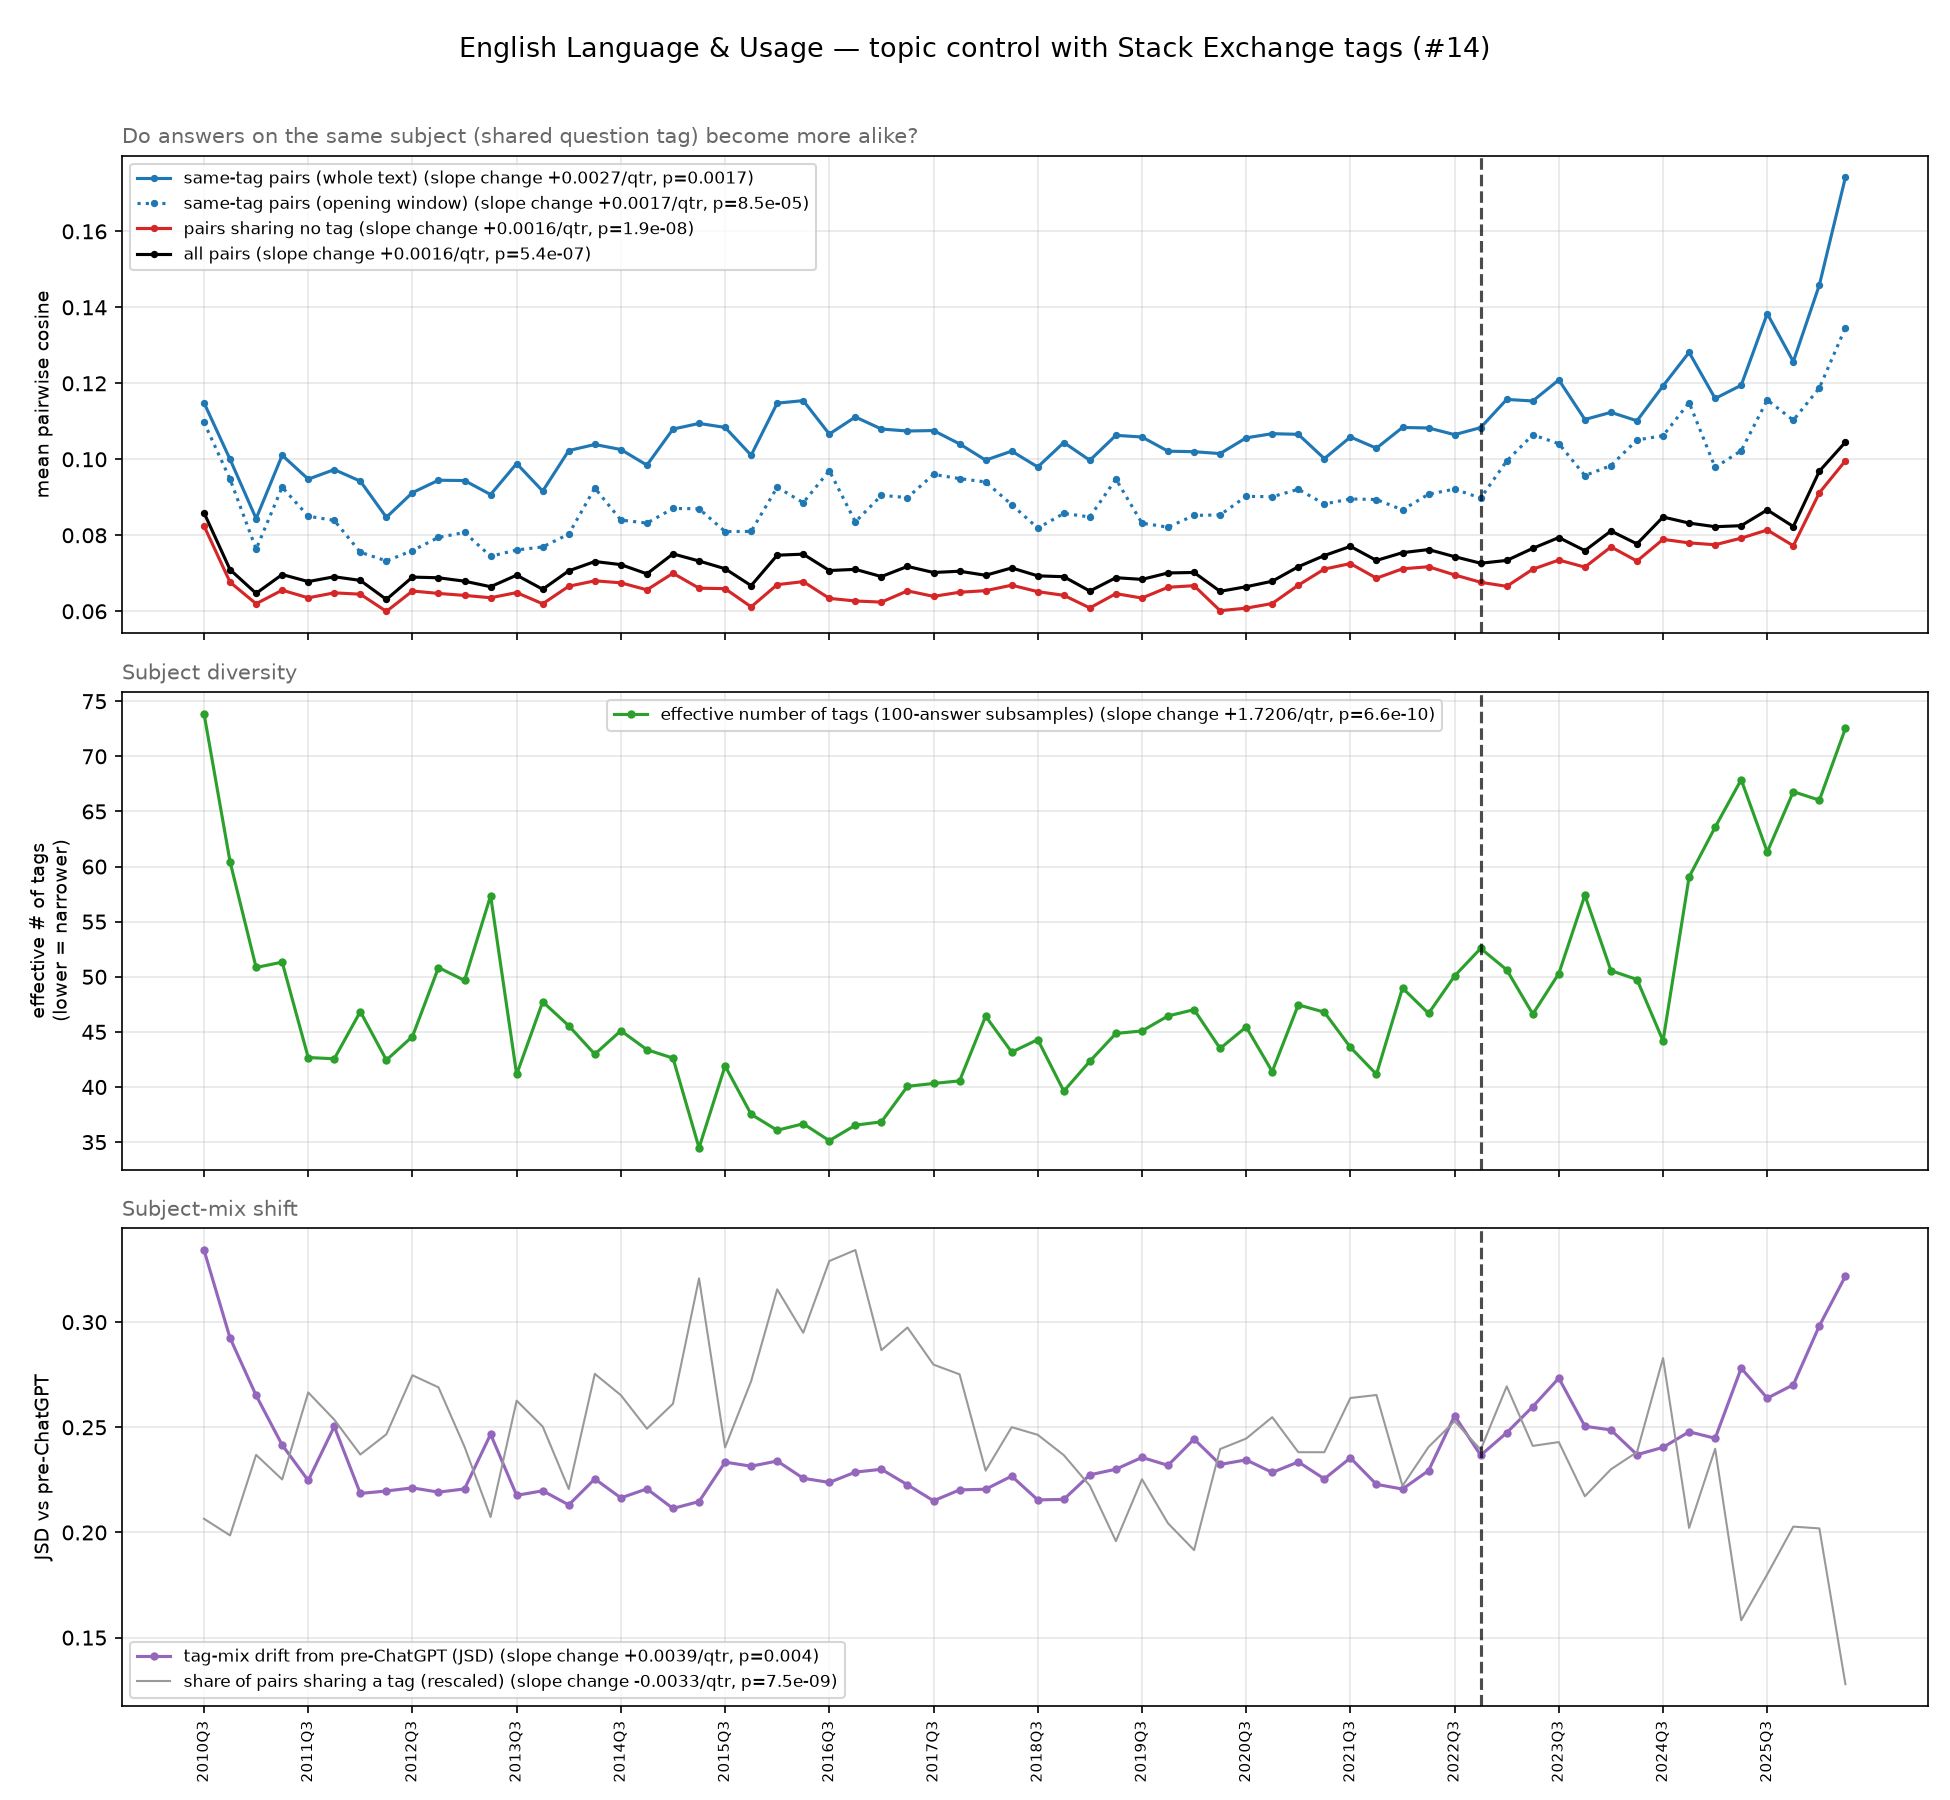

The file beside this chart, header and first rows:
quarter, n_sample, overall_cosine, within_tag_cosine, between_tag_cosine, p_shared, eff_tags_r, tag_jsd_r, within_tag_cosine_lc
2010Q3, 800, 0.08593, 0.1149, 0.08249, 0.1062, 73.88, 0.3343, 0.1097
2010Q4, 800, 0.07095, 0.09998, 0.06765, 0.1022, 60.44, 0.2924, 0.09478
2011Q1, 800, 0.06471, 0.08439, 0.06198, 0.1219, 50.84, 0.2651, 0.07635
2011Q2, 800, 0.06966, 0.1011, 0.06555, 0.1159, 51.33, 0.2416, 0.09266
2011Q3, 800, 0.06782, 0.09477, 0.06353, 0.1371, 42.67, 0.2247, 0.08502
2011Q4, 800, 0.06908, 0.09728, 0.06485, 0.1305, 42.56, 0.2504, 0.0839
2012Q1, 800, 0.06812, 0.09424, 0.06449, 0.1219, 46.84, 0.2186, 0.07553
2012Q2, 800, 0.0631, 0.08473, 0.05996, 0.1269, 42.44, 0.2197, 0.07324
2012Q3, 800, 0.06899, 0.09122, 0.06533, 0.1413, 44.58, 0.2212, 0.07597
2012Q4, 800, 0.06881, 0.09449, 0.06469, 0.1384, 50.84, 0.2192, 0.07944
2013Q1, 800, 0.06791, 0.0944, 0.06417, 0.1238, 49.66, 0.2207, 0.08073
2013Q2, 800, 0.06646, 0.09072, 0.06356, 0.1067, 57.36, 0.2467, 0.07448
2013Q3, 800, 0.0695, 0.09887, 0.06491, 0.1351, 41.14, 0.2176, 0.07612
2013Q4, 800, 0.06578, 0.09163, 0.06196, 0.1288, 47.73, 0.2198, 0.07693
2014Q1, 800, 0.07064, 0.1023, 0.06659, 0.1135, 45.55, 0.2131, 0.08031
2014Q2, 800, 0.07309, 0.1039, 0.06801, 0.1417, 42.97, 0.2255, 0.09243
2014Q3, 800, 0.07227, 0.1026, 0.06749, 0.1365, 45.11, 0.2164, 0.084
2014Q4, 800, 0.06985, 0.09846, 0.06564, 0.1283, 43.38, 0.2207, 0.08321
2015Q1, 800, 0.0751, 0.1079, 0.07, 0.1344, 42.62, 0.2114, 0.08705
2015Q2, 800, 0.07323, 0.1094, 0.06607, 0.165, 34.48, 0.2147, 0.08698
2015Q3, 800, 0.07119, 0.1084, 0.06594, 0.1237, 41.91, 0.2334, 0.08099
2015Q4, 800, 0.06674, 0.1011, 0.06116, 0.1399, 37.52, 0.2315, 0.08101
2016Q1, 800, 0.07476, 0.1148, 0.067, 0.1623, 36.07, 0.234, 0.09264
2016Q2, 800, 0.07503, 0.1154, 0.0678, 0.1517, 36.66, 0.2257, 0.08859
2016Q3, 800, 0.07072, 0.1066, 0.0634, 0.1693, 35.13, 0.2238, 0.09701
2016Q4, 800, 0.07103, 0.1111, 0.0627, 0.172, 36.54, 0.2287, 0.08353
2017Q1, 800, 0.06913, 0.108, 0.06241, 0.1475, 36.84, 0.23, 0.09051
2017Q2, 800, 0.0718, 0.1074, 0.06537, 0.153, 40.06, 0.2227, 0.08992
2017Q3, 800, 0.0702, 0.1076, 0.06392, 0.1439, 40.32, 0.2151, 0.09601
2017Q4, 800, 0.07053, 0.104, 0.065, 0.1416, 40.56, 0.2202, 0.09492
2018Q1, 800, 0.06947, 0.09977, 0.06541, 0.118, 46.42, 0.2206, 0.09404
2018Q2, 800, 0.0714, 0.1021, 0.06686, 0.1286, 43.16, 0.2268, 0.08805
2018Q3, 800, 0.06932, 0.09798, 0.06516, 0.1268, 44.3, 0.2155, 0.08189
2018Q4, 800, 0.06909, 0.1044, 0.06419, 0.1218, 39.63, 0.2157, 0.08574
2019Q1, 800, 0.06532, 0.09973, 0.06088, 0.1143, 42.34, 0.2274, 0.08482
2019Q2, 800, 0.06883, 0.1063, 0.06463, 0.1008, 44.86, 0.2301, 0.09478
2019Q3, 800, 0.06839, 0.1059, 0.06347, 0.1159, 45.08, 0.2357, 0.08319
2019Q4, 800, 0.07008, 0.1021, 0.06632, 0.1051, 46.44, 0.2319, 0.08213
2020Q1, 800, 0.07021, 0.102, 0.06673, 0.09858, 47.02, 0.2444, 0.08523
2020Q2, 800, 0.06524, 0.1015, 0.06015, 0.1233, 43.5, 0.2323, 0.08536
2020Q3, 800, 0.06646, 0.1056, 0.06082, 0.1258, 45.45, 0.2345, 0.09024
2020Q4, 800, 0.0679, 0.1067, 0.06204, 0.1311, 41.4, 0.2285, 0.09015
2021Q1, 800, 0.07172, 0.1066, 0.06686, 0.1225, 47.45, 0.2335, 0.0921
2021Q2, 800, 0.07466, 0.1002, 0.0711, 0.1225, 46.79, 0.2255, 0.08824
2021Q3, 800, 0.07707, 0.1059, 0.07255, 0.1358, 43.6, 0.2354, 0.08956
2021Q4, 800, 0.07337, 0.1029, 0.0687, 0.1365, 41.15, 0.2229, 0.08941
2022Q1, 800, 0.07542, 0.1084, 0.07117, 0.1143, 48.98, 0.2206, 0.08668
2022Q2, 800, 0.07624, 0.1082, 0.07172, 0.1238, 46.67, 0.2294, 0.09081
2022Q3, 800, 0.07437, 0.1065, 0.06956, 0.1301, 50.07, 0.2555, 0.09215
2022Q4, 800, 0.07264, 0.1083, 0.06763, 0.1231, 52.57, 0.2367, 0.08978
2023Q1, 800, 0.07338, 0.1158, 0.06656, 0.1386, 50.63, 0.2474, 0.09956
2023Q2, 800, 0.07656, 0.1153, 0.07106, 0.1241, 46.61, 0.2598, 0.1064
2023Q3, 800, 0.07941, 0.1209, 0.07348, 0.125, 50.29, 0.2734, 0.1041
2023Q4, 800, 0.07595, 0.1105, 0.07161, 0.1117, 57.4, 0.2505, 0.09571
2024Q1, 800, 0.08113, 0.1124, 0.07694, 0.1183, 50.56, 0.2487, 0.09834
2024Q2, 800, 0.07774, 0.1101, 0.07321, 0.1225, 49.75, 0.237, 0.1051
2024Q3, 800, 0.0848, 0.1193, 0.07893, 0.1455, 44.19, 0.2405, 0.1062
2024Q4, 800, 0.08321, 0.1281, 0.07799, 0.104, 59.05, 0.2479, 0.1149
2025Q1, 800, 0.08225, 0.116, 0.07751, 0.1233, 63.58, 0.2448, 0.09786
2025Q2, 789, 0.08252, 0.1195, 0.07924, 0.0814, 67.88, 0.2781, 0.1023
... 4 more rows
